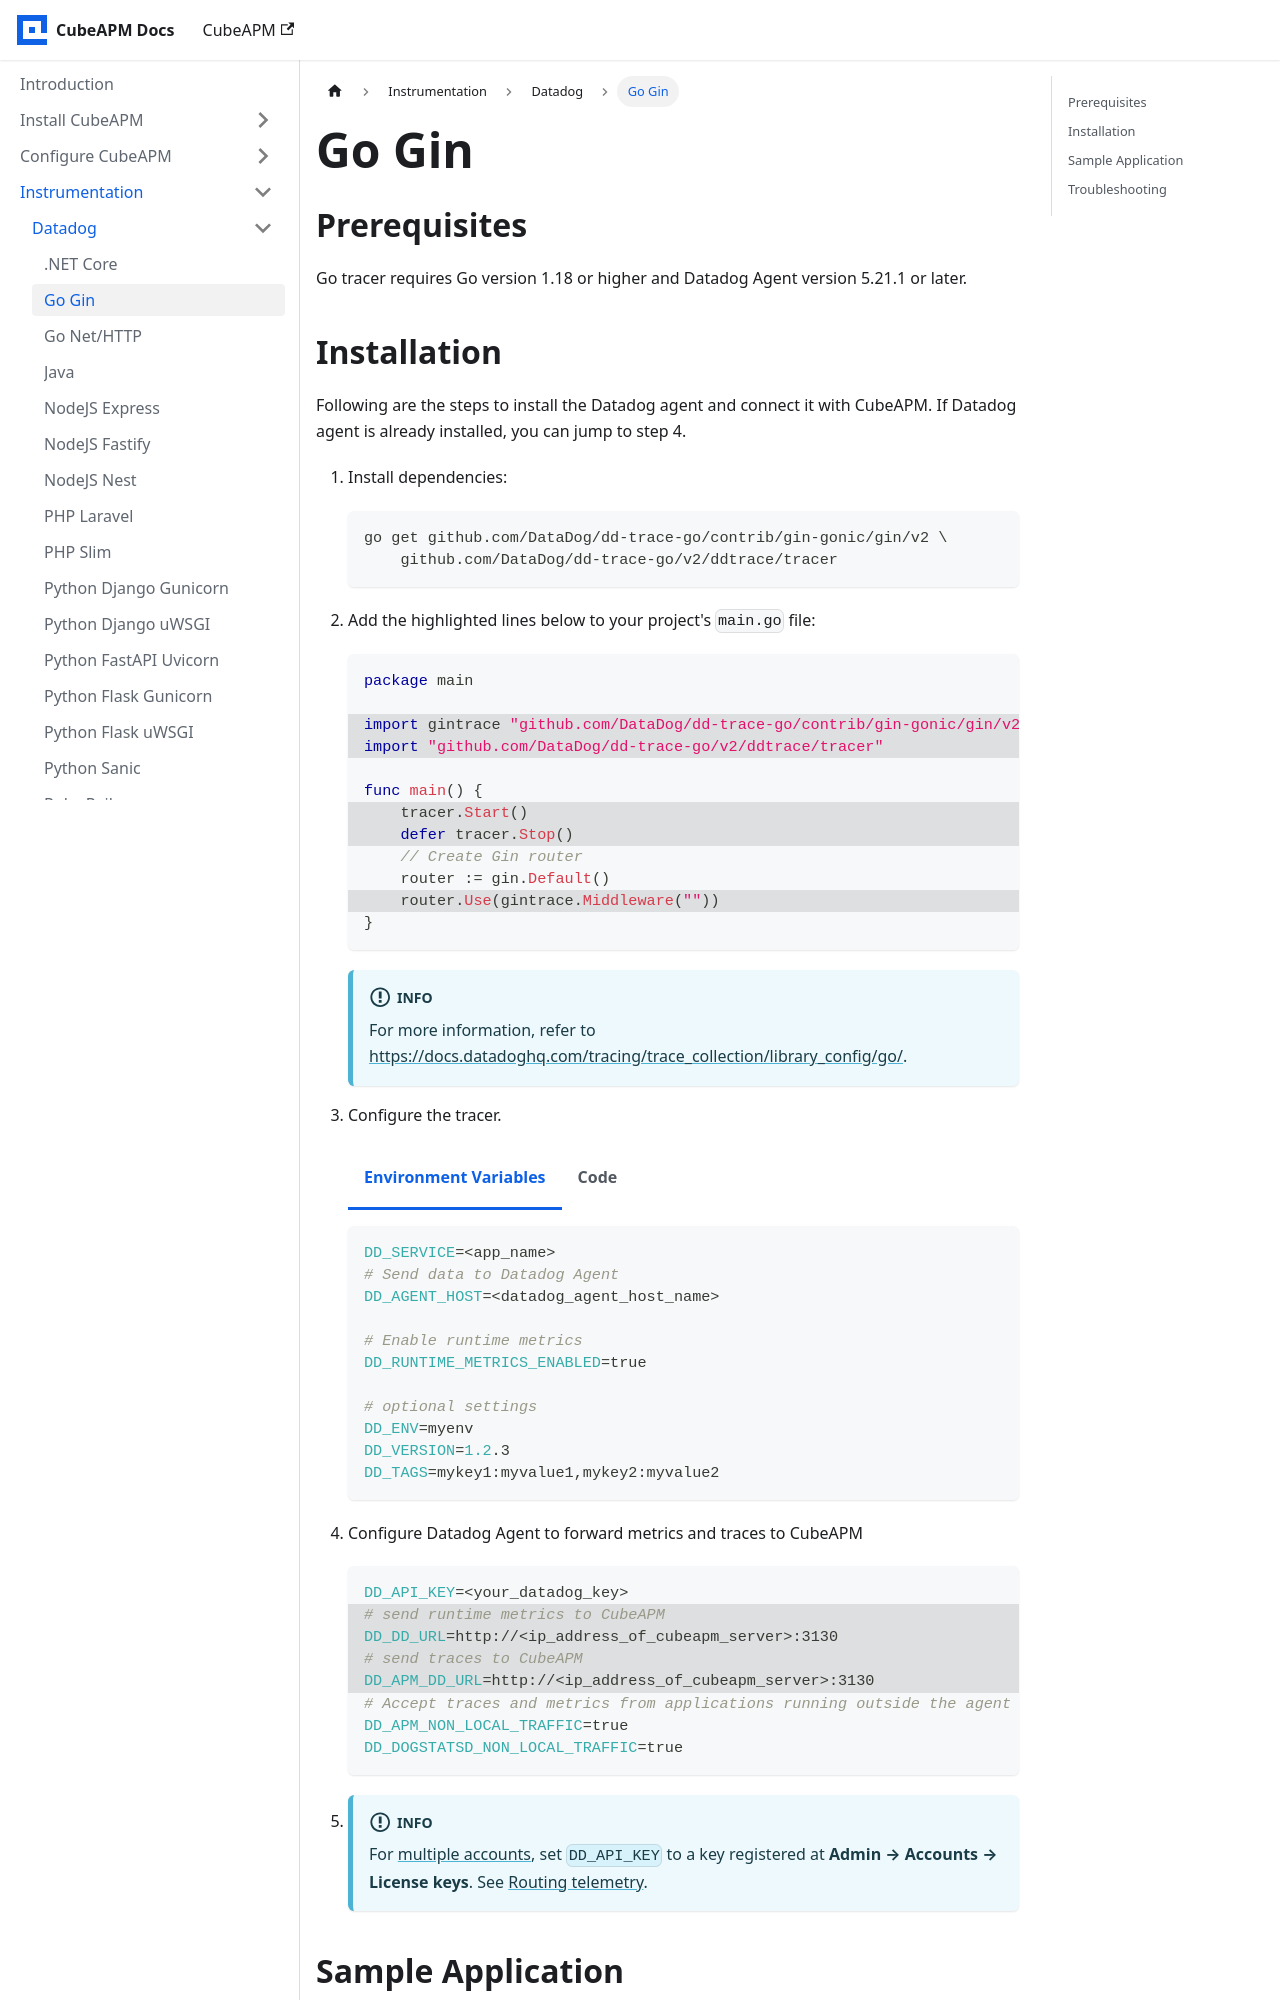

repository: cubeapm/docs · page: instrumentation/datadog/go-gin.html · generator: docusaurus

---
id: go-gin
title: "Go Gin"
slug: /instrumentation/datadog/go-gin
---

import Tabs from '@theme/Tabs';
import TabItem from '@theme/TabItem';
import AccountRouting from './\_account_routing.mdx';

## Prerequisites

Go tracer requires Go version 1.18 or higher and Datadog Agent version 5.21.1 or later.
